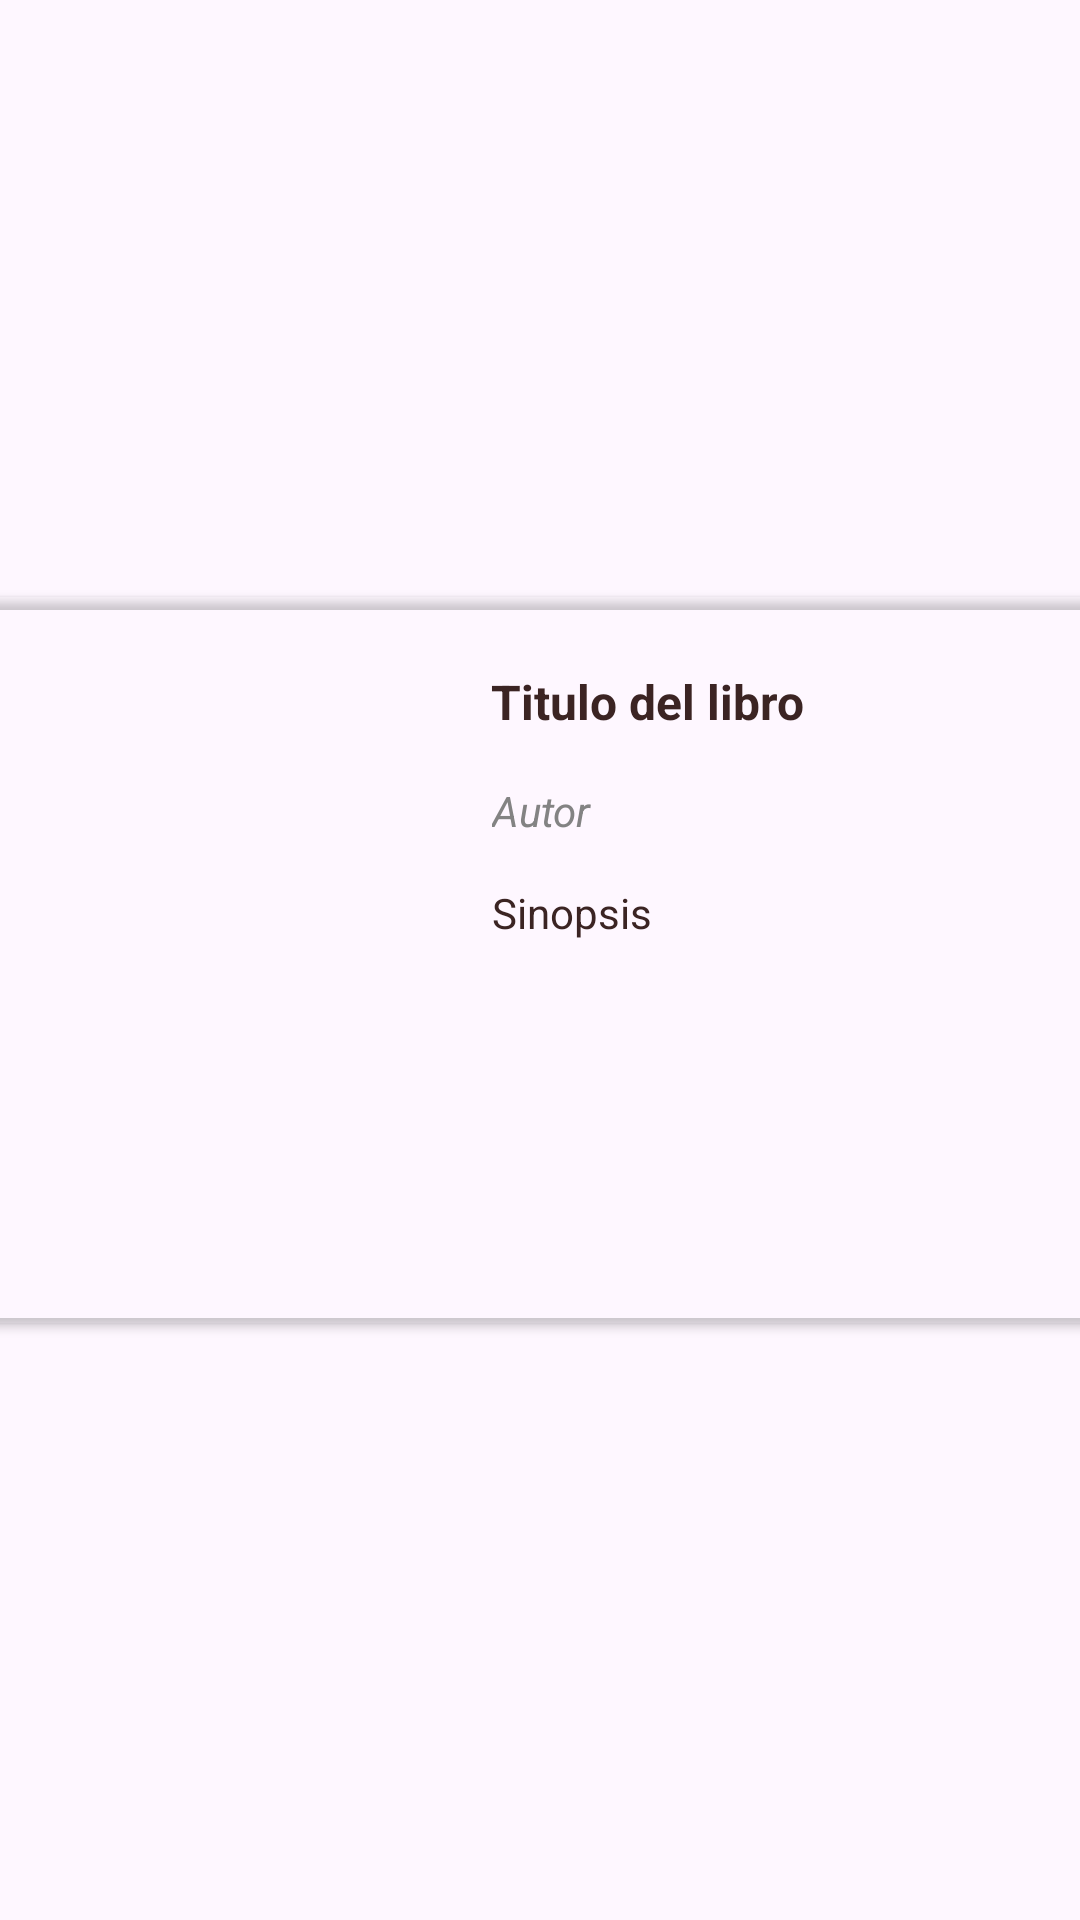

This screen was rendered from an Android layout file. Write that file and the resources it references.
<!-- AndroidManifest.xml: application theme Theme.Appbibliotecaescolar -->
<!-- res/layout/libro_layout.xml -->
<?xml version="1.0" encoding="utf-8"?>
<androidx.constraintlayout.widget.ConstraintLayout xmlns:android="http://schemas.android.com/apk/res/android"
    xmlns:app="http://schemas.android.com/apk/res-auto"
    xmlns:tools="http://schemas.android.com/tools"
    android:layout_width="wrap_content"
    android:layout_height="wrap_content">

    <androidx.cardview.widget.CardView
        android:layout_width="423dp"
        android:layout_height="242dp"
        app:cardBackgroundColor="#00FFFFFF"
        app:layout_constraintBottom_toBottomOf="parent"
        app:layout_constraintEnd_toEndOf="parent"
        app:layout_constraintStart_toStartOf="parent"
        app:layout_constraintTop_toTopOf="parent">

        <androidx.constraintlayout.widget.ConstraintLayout
            android:layout_width="match_parent"
            android:layout_height="match_parent"
            android:background="#00FFFFFF">

            <ImageView
                android:id="@+id/imgLibro"
                android:layout_width="156dp"
                android:layout_height="194dp"
                android:layout_marginStart="24dp"
                app:layout_constraintBottom_toBottomOf="parent"
                app:layout_constraintStart_toStartOf="parent"
                app:layout_constraintTop_toTopOf="parent"
                tools:srcCompat="@tools:sample/avatars" />

            <TextView
                android:id="@+id/tvTituloLibro"
                android:layout_width="wrap_content"
                android:layout_height="wrap_content"
                android:text="Titulo del libro"
                android:textColor="#3B2423"
                android:textSize="16sp"
                android:textStyle="bold"
                app:layout_constraintBottom_toBottomOf="parent"
                app:layout_constraintEnd_toEndOf="parent"
                app:layout_constraintHorizontal_bias="0.107"
                app:layout_constraintStart_toEndOf="@+id/imgLibro"
                app:layout_constraintTop_toTopOf="parent"
                app:layout_constraintVertical_bias="0.109" />

            <TextView
                android:id="@+id/tvSinopsis"
                android:layout_width="187dp"
                android:layout_height="122dp"
                android:layout_marginTop="12dp"
                android:text="Sinopsis"
                android:textColor="#3B2423"
                android:textSize="14sp"
                app:layout_constraintBottom_toBottomOf="parent"
                app:layout_constraintEnd_toEndOf="parent"
                app:layout_constraintHorizontal_bias="0.267"
                app:layout_constraintStart_toEndOf="@+id/imgLibro"
                app:layout_constraintTop_toBottomOf="@+id/tvAutor"
                app:layout_constraintVertical_bias="0.0" />

            <TextView
                android:id="@+id/tvAutor"
                android:layout_width="184dp"
                android:layout_height="22dp"
                android:layout_marginTop="16dp"
                android:text="Autor"
                android:textColor="#838383"
                android:textStyle="italic"
                app:layout_constraintBottom_toBottomOf="parent"
                app:layout_constraintEnd_toEndOf="parent"
                app:layout_constraintHorizontal_bias="0.254"
                app:layout_constraintStart_toEndOf="@+id/imgLibro"
                app:layout_constraintTop_toBottomOf="@+id/tvTituloLibro"
                app:layout_constraintVertical_bias="0.0" />

        </androidx.constraintlayout.widget.ConstraintLayout>
    </androidx.cardview.widget.CardView>
</androidx.constraintlayout.widget.ConstraintLayout>
<!-- resources referenced by this layout -->
<resources>
  <style name="Theme.Appbibliotecaescolar" parent="Base.Theme.Appbibliotecaescolar" />
  <style name="Base.Theme.Appbibliotecaescolar" parent="Theme.Material3.DayNight.NoActionBar">
          
          
      </style>
</resources>
